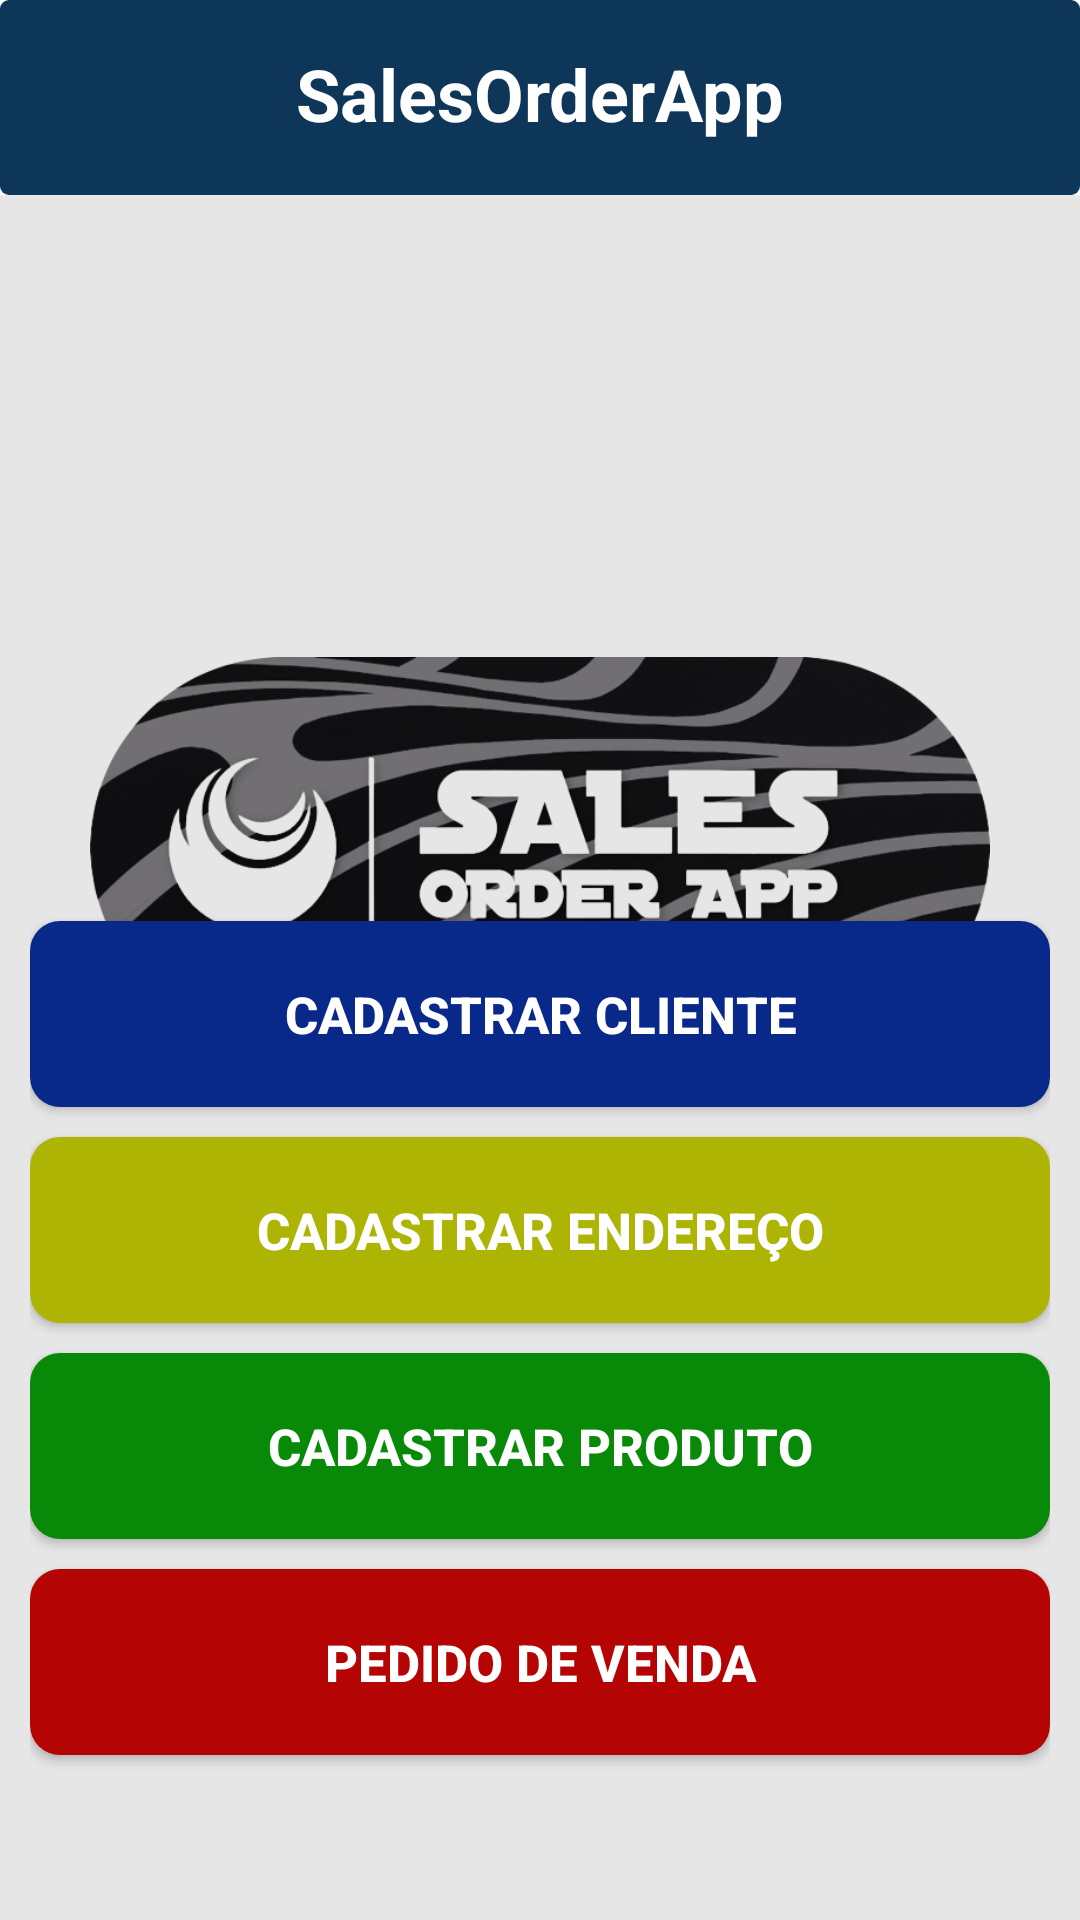

Layout XML and referenced resources for this Android screen:
<!-- AndroidManifest.xml: application theme Theme.SalesOrderApp -->
<!-- res/layout/activity_main.xml -->
<?xml version="1.0" encoding="utf-8"?>
<RelativeLayout xmlns:android="http://schemas.android.com/apk/res/android"
    xmlns:app="http://schemas.android.com/apk/res-auto"
    xmlns:tools="http://schemas.android.com/tools"
    android:layout_width="match_parent"
    android:layout_height="match_parent"
    tools:context=".MainActivity"
    android:background="@color/cinza">


    <include layout="@layout/activity_tool_bar"/>

    <LinearLayout
        android:layout_width="match_parent"
        android:layout_height="wrap_content"
        android:orientation="horizontal"
        android:layout_marginVertical="15dp"
        >
        <TextView
            android:layout_width="match_parent"
            android:layout_height="wrap_content"
            android:text="SalesOrderApp"
            android:textColor="@color/white"
            android:textSize="24dp"
            android:textStyle="bold"
            android:textAlignment="center"/>

    </LinearLayout>


    <LinearLayout
        android:layout_width="match_parent"
        android:layout_height="wrap_content"
        android:gravity="center">

        <ImageView
            android:layout_width="300dp"
            android:layout_height="wrap_content"
            android:layout_marginTop="80dp"
            android:src="@drawable/img"

            />
    </LinearLayout>



    <LinearLayout
        android:layout_width="match_parent"
        android:layout_height="wrap_content"
        android:orientation="vertical"
        android:layout_alignParentBottom="true"
        android:layout_marginBottom="50dp"
        android:layout_marginHorizontal="10dp">

        <Button
            android:id="@+id/btnCliente"
            android:layout_width="match_parent"
            android:layout_height="62dp"
            android:text="Cadastrar Cliente"
            android:textSize="17dp"
            android:textColor="@color/white"
            android:textStyle="bold"
            android:layout_marginVertical="5dp"
            android:background="@drawable/button_cliente"
            />

        <Button
            android:id="@+id/btnEndereco"
            android:layout_width="match_parent"
            android:layout_height="62dp"
            android:text="Cadastrar Endereço"
            android:textSize="17dp"
            android:textColor="@color/white"
            android:textStyle="bold"
            android:layout_marginVertical="5dp"
            android:background="@drawable/button_endereco"
            />

        <Button
            android:id="@+id/btnProduto"
            android:layout_width="match_parent"
            android:layout_height="62dp"
            android:text="Cadastrar Produto"
            android:textSize="17dp"
            android:textColor="@color/white"
            android:textStyle="bold"
            android:layout_marginVertical="5dp"
            android:background="@drawable/button_produto"

            />

        <Button
            android:id="@+id/btnPedido"
            android:layout_width="match_parent"
            android:layout_height="62dp"
            android:text="Pedido de Venda"
            android:textSize="17dp"
            android:textColor="@color/white"
            android:textStyle="bold"
            android:layout_marginVertical="5dp"
            android:background="@drawable/button_pedido"
            />


    </LinearLayout>

</RelativeLayout>
<!-- res/layout/activity_tool_bar.xml (included above) -->
<?xml version="1.0" encoding="utf-8"?>
<RelativeLayout xmlns:android="http://schemas.android.com/apk/res/android"
    xmlns:app="http://schemas.android.com/apk/res-auto"
    xmlns:tools="http://schemas.android.com/tools"
    android:layout_width="match_parent"
    android:layout_height="wrap_content"
    android:orientation="vertical"
    tools:context=".MainActivity"
    android:background="@color/white">

    <androidx.appcompat.widget.Toolbar
        android:id="@+id/toolbar"
        android:layout_width="match_parent"
        android:layout_height="65dp"
        app:titleTextColor="@color/white"
        android:background="@drawable/toolbar">

    </androidx.appcompat.widget.Toolbar>

</RelativeLayout>
<!-- resources referenced by this layout -->
<resources>
  <color name="cinza">#E6E6E6</color>
  <color name="white">#FFFFFFFF</color>
  <!-- drawable button_cliente (drawable) -->
  <shape xmlns:android="http://schemas.android.com/apk/res/android">
      <solid android:color="@color/azul_claro"/> 
      <corners android:radius="10dp"/> 
  
  
  </shape>
  <!-- drawable button_endereco (drawable) -->
  <shape xmlns:android="http://schemas.android.com/apk/res/android">
      <solid android:color="@color/amarelo"/> 
      <corners android:radius="10dp"/> 
  
  
  </shape>
  <!-- drawable button_pedido (drawable) -->
  <shape xmlns:android="http://schemas.android.com/apk/res/android">
      <solid android:color="@color/red"/> 
      <corners android:radius="10dp"/> 
  
  
  </shape>
  <!-- drawable button_produto (drawable) -->
  <shape xmlns:android="http://schemas.android.com/apk/res/android">
      <solid android:color="@color/green_escuro"/> 
      <corners android:radius="10dp"/> 
  
  
  </shape>
  <!-- drawable img: png bitmap (drawable, 172291 bytes) -->
  <!-- drawable toolbar (drawable) -->
  <shape xmlns:android="http://schemas.android.com/apk/res/android">
      <solid android:color="@color/toolbar_padrao"/> 
      <corners android:radius="3dp"/> 
  
  
  </shape>
  <style name="Theme.SalesOrderApp" parent="Base.Theme.SalesOrderApp" />
  <color name="azul_claro">#08298A</color>
  <color name="amarelo">#AEB404</color>
  <color name="red">#B40404</color>
  <color name="green_escuro">#088A08</color>
  <color name="toolbar_padrao">#0E3659</color>
  <style name="Base.Theme.SalesOrderApp" parent="Theme.AppCompat.Light.NoActionBar">
          
          
      </style>
</resources>
